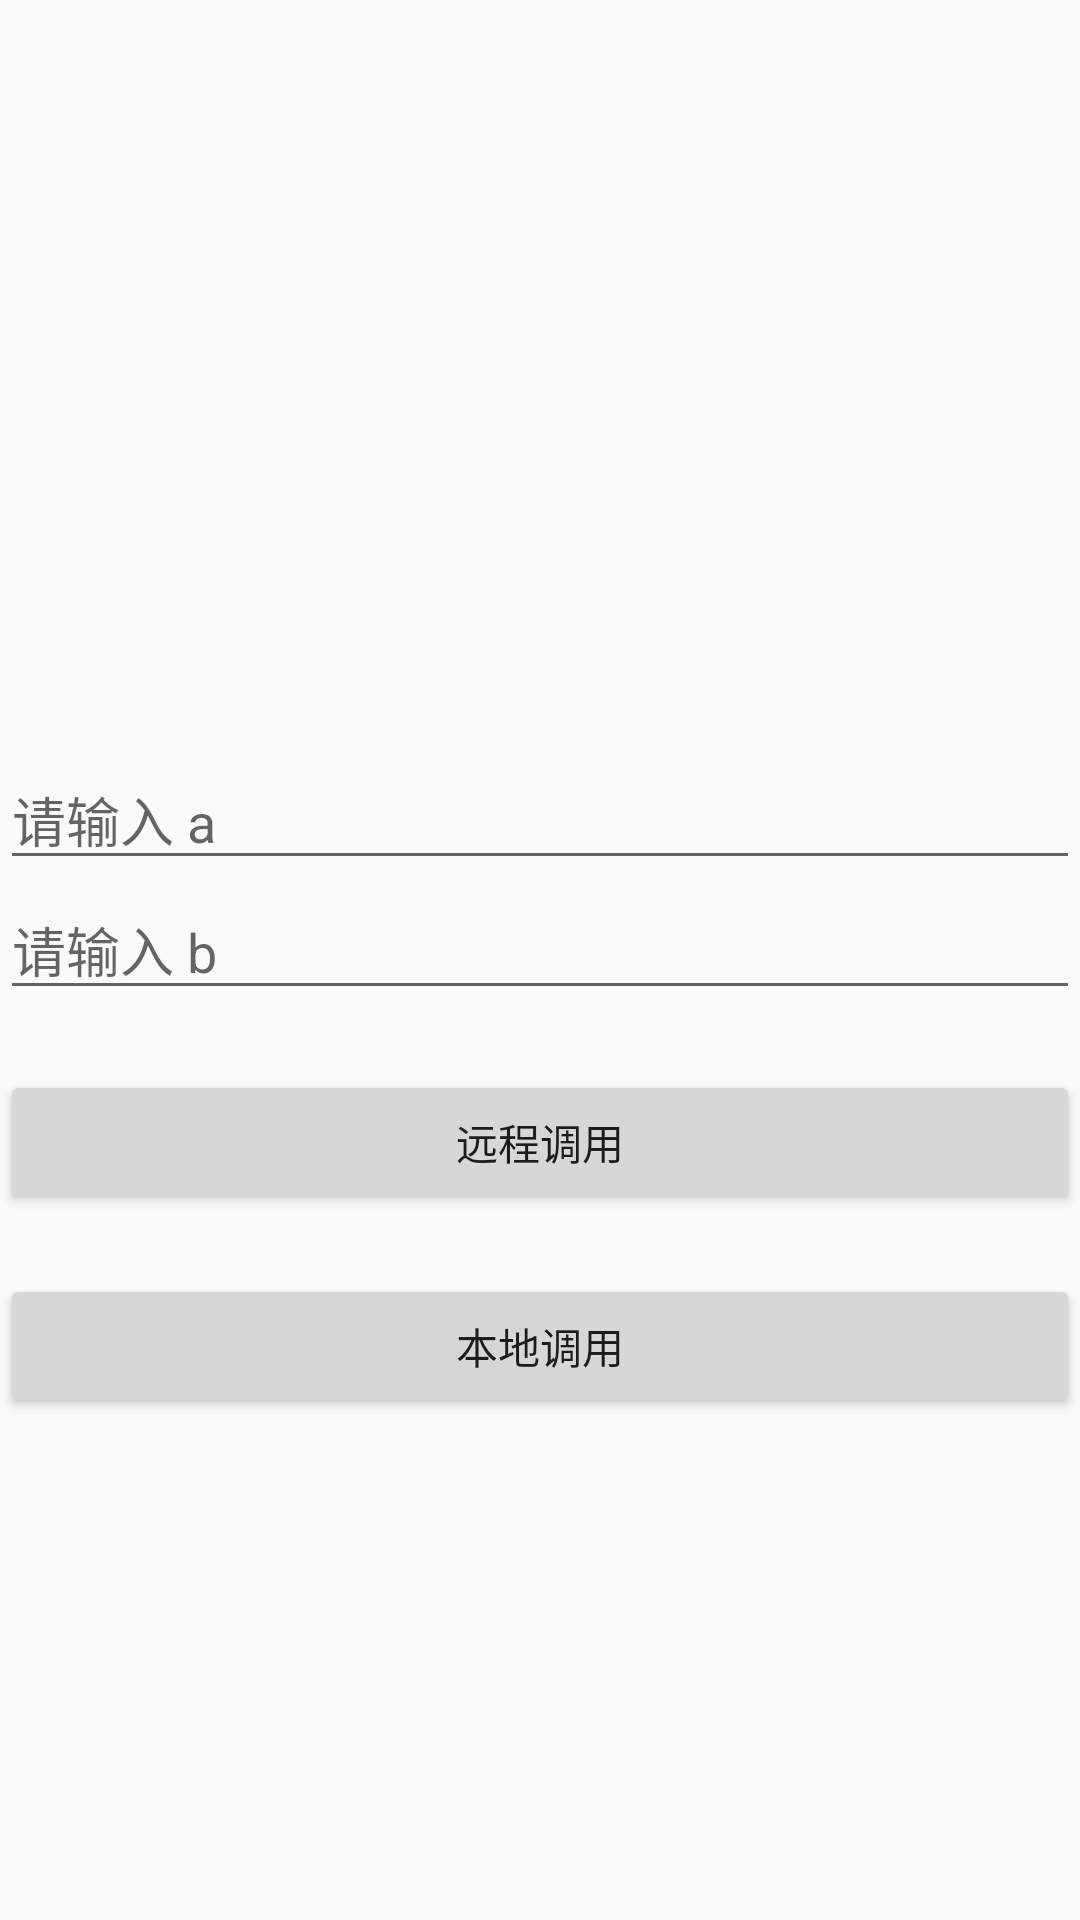

Android layout source for this screen:
<!-- AndroidManifest.xml: application theme AppTheme -->
<!-- res/layout/activity_client2.xml -->
<?xml version="1.0" encoding="utf-8"?>
<LinearLayout xmlns:android="http://schemas.android.com/apk/res/android"
    xmlns:tools="http://schemas.android.com/tools"
    android:layout_width="match_parent"
    android:layout_height="match_parent"
    android:background="@drawable/scale_image"
    android:orientation="vertical"
    tools:context=".exp.ecp3.ClientActivity">

    <TextView
        android:id="@+id/tv_result"
        android:layout_marginTop="50dp"
        android:layout_width="match_parent"
        android:layout_height="200dp"
        android:gravity="center"
        android:textSize="25sp" />

    <EditText
        android:hint="请输入 a"
        android:inputType="number"
        android:id="@+id/et_a"
        android:layout_width="match_parent"
        android:layout_height="wrap_content" />
    <EditText
        android:hint="请输入 b"
        android:id="@+id/et_b"
        android:inputType="number"
        android:layout_width="match_parent"
        android:layout_height="wrap_content" />

    <Button
        android:layout_marginTop="20dp"
        android:id="@+id/btn_remote"
        android:layout_width="match_parent"
        android:layout_height="wrap_content"
        android:text="远程调用" />

    <Button
        android:layout_marginTop="20dp"
        android:id="@+id/btn_client"
        android:layout_width="match_parent"
        android:layout_height="wrap_content"
        android:text="本地调用" />

</LinearLayout>
<!-- resources referenced by this layout -->
<resources>
  <style name="AppTheme" parent="Theme.AppCompat.Light.DarkActionBar">
          
          <item name="colorPrimary">@color/colorPrimary</item>
          <item name="colorPrimaryDark">@color/colorPrimaryDark</item>
          <item name="colorAccent">@color/colorAccent</item>
      </style>
  <color name="colorPrimary">#3F51B5</color>
  <color name="colorPrimaryDark">#303F9F</color>
  <color name="colorAccent">#000000</color>
</resources>
